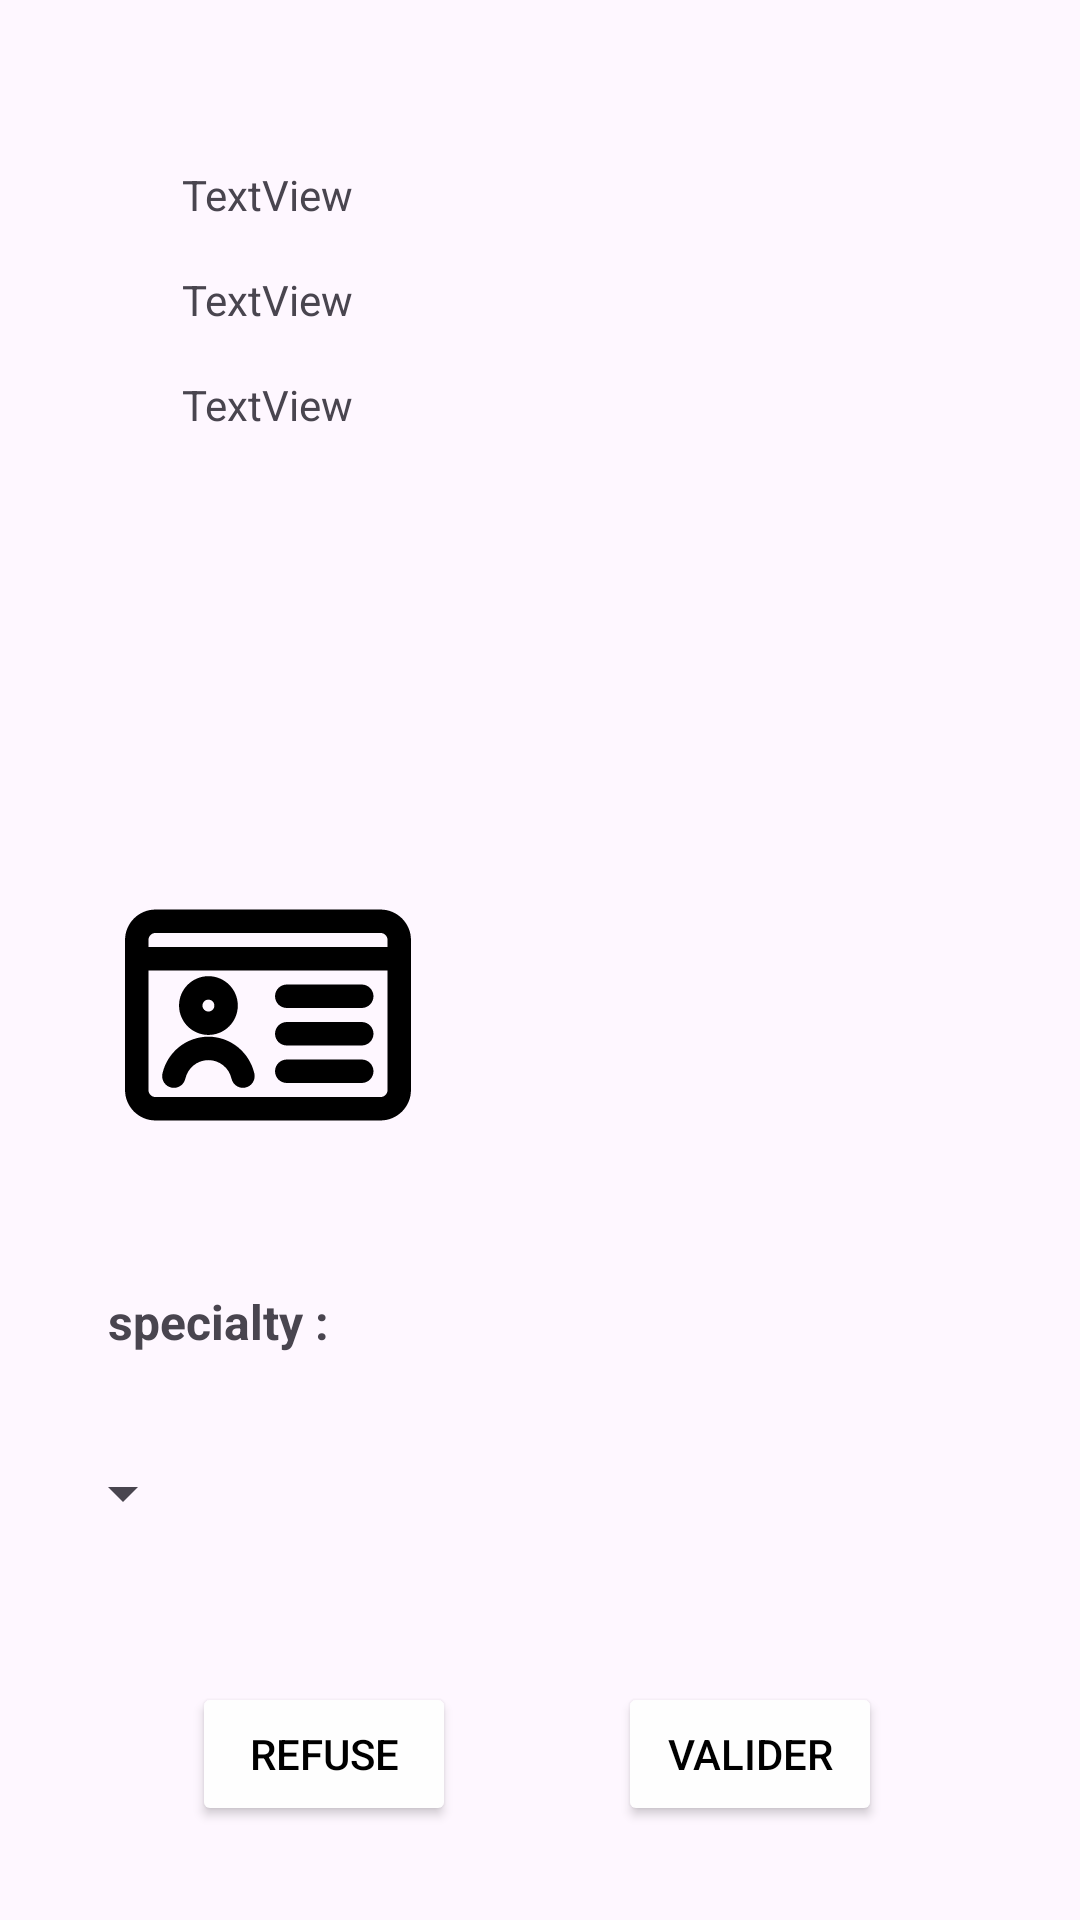

This screen was rendered from an Android layout file. Write that file and the resources it references.
<!-- AndroidManifest.xml: application theme Theme.TabibiApp -->
<!-- res/layout/activity_admin_confirmation.xml -->
<?xml version="1.0" encoding="utf-8"?>
<androidx.constraintlayout.widget.ConstraintLayout xmlns:android="http://schemas.android.com/apk/res/android"
    xmlns:app="http://schemas.android.com/apk/res-auto"
    xmlns:tools="http://schemas.android.com/tools"
    android:id="@+id/main"
    android:layout_width="match_parent"
    android:layout_height="match_parent"
    tools:context=".AdminConfirmation">

    <Button
        android:id="@+id/valider"
        android:layout_width="wrap_content"
        android:layout_height="wrap_content"
        android:backgroundTint="#FEFEFE"
        android:text="valider"
        android:textColor="@color/black"
        app:layout_constraintBottom_toBottomOf="parent"
        app:layout_constraintEnd_toEndOf="parent"
        app:layout_constraintHorizontal_bias="0.757"
        app:layout_constraintStart_toStartOf="parent"
        app:layout_constraintTop_toTopOf="parent"
        app:layout_constraintVertical_bias="0.947"
        app:strokeColor="@color/black"
        app:strokeWidth="3dp" />

    <ImageView
        android:id="@+id/imageView26"
        android:layout_width="100dp"
        android:layout_height="100dp"
        app:layout_constraintBottom_toBottomOf="parent"
        app:layout_constraintEnd_toEndOf="parent"
        app:layout_constraintHorizontal_bias="0.151"
        app:layout_constraintStart_toStartOf="parent"
        app:layout_constraintTop_toTopOf="parent"
        app:layout_constraintVertical_bias="0.264"
        app:srcCompat="@drawable/pdf_icon" />

    <TextView
        android:id="@+id/textView73"
        android:layout_width="wrap_content"
        android:layout_height="wrap_content"
        android:layout_marginTop="32dp"
        android:text="TextView"
        app:layout_constraintBottom_toTopOf="@+id/imageView26"
        app:layout_constraintEnd_toEndOf="parent"
        app:layout_constraintHorizontal_bias="0.2"
        app:layout_constraintStart_toStartOf="parent"
        app:layout_constraintTop_toTopOf="parent"
        app:layout_constraintVertical_bias="0.256" />

    <TextView
        android:id="@+id/textView74"
        android:layout_width="wrap_content"
        android:layout_height="wrap_content"
        android:layout_marginTop="16dp"
        android:text="TextView"
        app:layout_constraintBottom_toTopOf="@+id/imageView26"
        app:layout_constraintEnd_toEndOf="parent"
        app:layout_constraintHorizontal_bias="0.2"
        app:layout_constraintStart_toStartOf="parent"
        app:layout_constraintTop_toBottomOf="@+id/textView73"
        app:layout_constraintVertical_bias="0.0" />

    <TextView
        android:id="@+id/textView75"
        android:layout_width="wrap_content"
        android:layout_height="wrap_content"
        android:layout_marginTop="16dp"
        android:text="TextView"
        app:layout_constraintBottom_toTopOf="@+id/imageView26"
        app:layout_constraintEnd_toEndOf="parent"
        app:layout_constraintHorizontal_bias="0.2"
        app:layout_constraintStart_toStartOf="parent"
        app:layout_constraintTop_toBottomOf="@+id/textView74"
        app:layout_constraintVertical_bias="0.0" />

    <Button
        android:id="@+id/button26"
        android:layout_width="wrap_content"
        android:layout_height="wrap_content"
        android:backgroundTint="#FEFEFE"
        android:text="refuse"
        android:textColor="@color/black"
        app:layout_constraintBottom_toBottomOf="parent"
        app:layout_constraintEnd_toStartOf="@+id/valider"
        app:layout_constraintHorizontal_bias="0.542"
        app:layout_constraintStart_toStartOf="parent"
        app:layout_constraintTop_toTopOf="@+id/valider"
        app:layout_constraintVertical_bias="0.0"
        app:strokeColor="@color/black"
        app:strokeWidth="3dp" />

    <ImageView
        android:id="@+id/imageView29"
        android:layout_width="wrap_content"
        android:layout_height="wrap_content"
        app:layout_constraintBottom_toTopOf="@+id/button26"
        app:layout_constraintEnd_toEndOf="parent"
        app:layout_constraintHorizontal_bias="0.151"
        app:layout_constraintStart_toStartOf="parent"
        app:layout_constraintTop_toBottomOf="@+id/imageView26"
        app:layout_constraintVertical_bias="0.21"
        app:srcCompat="@drawable/id_card" />

    <TextView
        android:id="@+id/textView36"
        android:layout_width="184dp"
        android:layout_height="37dp"
        android:layout_marginStart="36dp"
        android:text="specialty :"
        android:textSize="16sp"
        android:textStyle="bold"
        app:layout_constraintBottom_toTopOf="@+id/spinner"
        app:layout_constraintStart_toStartOf="parent"
        app:layout_constraintTop_toBottomOf="@+id/imageView29"
        app:layout_constraintVertical_bias="0.687" />

    <Spinner
        android:id="@+id/spinner"
        android:layout_width="wrap_content"
        android:layout_height="wrap_content"
        android:gravity="center"
        app:layout_constraintBottom_toTopOf="@+id/button26"
        app:layout_constraintEnd_toEndOf="parent"
        app:layout_constraintHorizontal_bias="0.054"
        app:layout_constraintStart_toStartOf="parent"
        app:layout_constraintTop_toBottomOf="@+id/imageView29"
        app:layout_constraintVertical_bias="0.656" />


</androidx.constraintlayout.widget.ConstraintLayout>
<!-- resources referenced by this layout -->
<resources>
  <color name="black">#FF000000</color>
  <!-- drawable id_card (drawable) -->
  <vector xmlns:android="http://schemas.android.com/apk/res/android"
      android:width="100dp"
      android:height="100dp"
      android:viewportWidth="32"
      android:viewportHeight="32">
    <path
        android:pathData="M28,4.75h-24c-1.794,0.002 -3.248,1.456 -3.25,3.25v16c0.002,1.794 1.456,3.248 3.25,3.25h24c1.794,-0.001 3.249,-1.456 3.25,-3.25v-16c-0.002,-1.794 -1.456,-3.248 -3.25,-3.25h-0zM4,7.25h24c0.414,0 0.75,0.336 0.75,0.75v0.75h-25.5v-0.75c0.001,-0.414 0.336,-0.749 0.75,-0.75h0zM28,24.75h-24c-0.414,-0 -0.75,-0.336 -0.75,-0.75v-12.75h25.5v12.75c-0,0.414 -0.336,0.75 -0.75,0.75v0zM9.645,18.127c1.731,-0 3.134,-1.403 3.134,-3.134s-1.403,-3.134 -3.134,-3.134 -3.134,1.403 -3.134,3.134c0,0 0,0 0,0.001v-0c0.002,1.73 1.404,3.132 3.135,3.134h0zM9.645,14.358c0.351,0 0.635,0.284 0.635,0.635s-0.284,0.635 -0.635,0.635c-0.351,0 -0.635,-0.284 -0.635,-0.635v0c0.001,-0.35 0.284,-0.634 0.635,-0.635h0zM9.645,18.311c-2.388,0.01 -4.384,1.677 -4.898,3.91l-0.007,0.034c-0.018,0.08 -0.029,0.173 -0.029,0.268 0,0.69 0.559,1.25 1.25,1.25 0.595,0 1.093,-0.416 1.219,-0.974l0.002,-0.008c0.258,-1.14 1.262,-1.979 2.462,-1.979s2.204,0.838 2.459,1.962l0.003,0.017c0.129,0.564 0.626,0.978 1.22,0.978 0.69,0 1.25,-0.559 1.25,-1.25 0,-0.093 -0.01,-0.184 -0.03,-0.272l0.002,0.008c-0.521,-2.267 -2.516,-3.933 -4.902,-3.943h-0.001zM26,12.75h-8c-0.69,0 -1.25,0.56 -1.25,1.25s0.56,1.25 1.25,1.25v0h8c0.69,0 1.25,-0.56 1.25,-1.25s-0.56,-1.25 -1.25,-1.25v0zM26,16.75h-8c-0.69,0 -1.25,0.56 -1.25,1.25s0.56,1.25 1.25,1.25v0h8c0.69,0 1.25,-0.56 1.25,-1.25s-0.56,-1.25 -1.25,-1.25v0zM26,20.75h-8c-0.69,0 -1.25,0.56 -1.25,1.25s0.56,1.25 1.25,1.25v0h8c0.69,0 1.25,-0.56 1.25,-1.25s-0.56,-1.25 -1.25,-1.25v0z"
        android:fillColor="#000000"/>
  </vector>
  <style name="Theme.TabibiApp" parent="Base.Theme.TabibiApp" />
  <style name="Base.Theme.TabibiApp" parent="Theme.Material3.Light.NoActionBar">
          <item name="android:windowTranslucentStatus">true</item>
          
          
      </style>
</resources>
